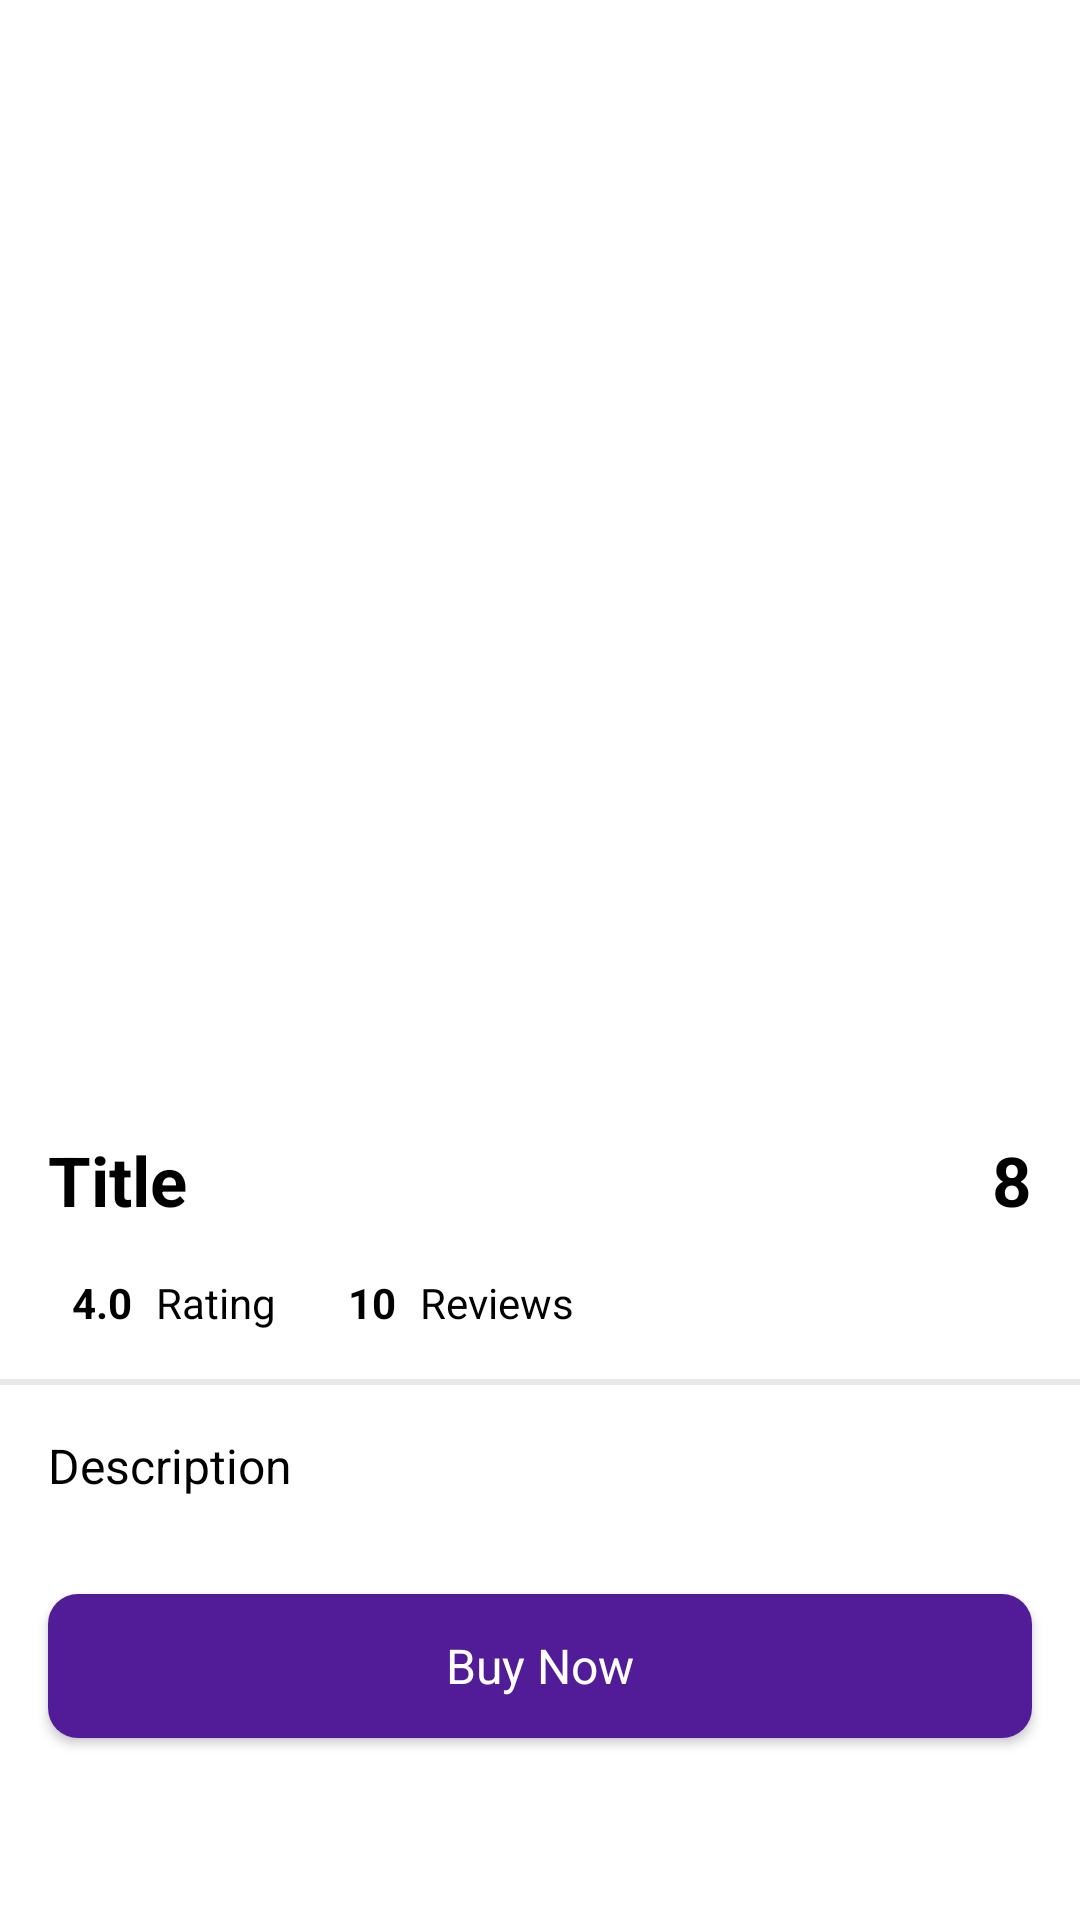

This screen was rendered from an Android layout file. Write that file and the resources it references.
<!-- AndroidManifest.xml: application theme Theme.EcommereceApp -->
<!-- res/layout/activity_detail.xml -->
<?xml version="1.0" encoding="utf-8"?>
<androidx.constraintlayout.widget.ConstraintLayout xmlns:android="http://schemas.android.com/apk/res/android"
    xmlns:app="http://schemas.android.com/apk/res-auto"
    xmlns:tools="http://schemas.android.com/tools"
    android:id="@+id/main"
    android:layout_width="match_parent"
    android:layout_height="match_parent"
    tools:context=".Activity.DetailActivity">

    <ScrollView
        android:layout_width="match_parent"
        android:layout_height="match_parent"
        app:layout_constraintBottom_toBottomOf="parent"
        app:layout_constraintEnd_toEndOf="parent"
        app:layout_constraintStart_toStartOf="parent"
        app:layout_constraintTop_toTopOf="parent">

        <LinearLayout
            android:layout_width="match_parent"
            android:layout_height="wrap_content"
            android:orientation="vertical">

            <androidx.constraintlayout.widget.ConstraintLayout
                android:layout_width="match_parent"
                android:layout_height="match_parent"
                >

                <ImageView
                    android:id="@+id/backBtn"
                    android:layout_width="wrap_content"
                    android:layout_height="wrap_content"
                    android:layout_marginStart="16dp"
                    android:layout_marginTop="40dp"
                    android:contentDescription="@string/todo"
                    android:padding="8dp"
                    android:visibility="visible"
                    app:layout_constraintStart_toStartOf="parent"
                    app:layout_constraintTop_toTopOf="parent"
                    tools:srcCompat="@drawable/arrow" />

                <ImageView
                    android:id="@+id/imageView5"
                    android:layout_width="wrap_content"
                    android:layout_height="wrap_content"
                    android:layout_marginEnd="16dp"
                    app:layout_constraintBottom_toBottomOf="@+id/backBtn"
                    app:layout_constraintEnd_toEndOf="parent"
                    app:layout_constraintTop_toTopOf="@+id/backBtn"
                    tools:srcCompat="@drawable/bookmark" />

                <ImageView
                    android:id="@+id/imageView8"
                    android:layout_width="wrap_content"
                    android:layout_height="wrap_content"
                    app:layout_constraintBottom_toBottomOf="@+id/imageView5"
                    app:layout_constraintEnd_toStartOf="@+id/imageView5"
                    app:layout_constraintTop_toTopOf="@id/imageView5"
                    tools:srcCompat="@drawable/share" />

                <View
                    android:id="@+id/view2"
                    android:layout_width="0dp"
                    android:layout_height="290dp"
                    android:layout_marginStart="16dp"
                    android:layout_marginTop="8dp"
                    android:layout_marginEnd="16dp"
                    android:layout_marginBottom="8dp"
                    android:background="@drawable/grey_background"
                    app:layout_constraintBottom_toBottomOf="parent"
                    app:layout_constraintEnd_toEndOf="parent"
                    app:layout_constraintStart_toStartOf="parent"
                    app:layout_constraintTop_toBottomOf="@+id/backBtn" />

                <ImageView
                    android:id="@+id/itemPic"
                    android:layout_width="0dp"
                    android:layout_height="0dp"
                    android:layout_marginTop="16dp"
                    android:layout_marginBottom="16dp"
                    app:layout_constraintBottom_toBottomOf="parent"
                    app:layout_constraintEnd_toEndOf="@+id/view2"
                    app:layout_constraintStart_toStartOf="@+id/view2"
                    app:layout_constraintTop_toTopOf="@+id/view2"
                     />

            </androidx.constraintlayout.widget.ConstraintLayout>

            <LinearLayout
                android:layout_width="match_parent"
                android:layout_height="match_parent"
                android:layout_marginTop="16dp"
                android:orientation="horizontal">

                <TextView
                    android:id="@+id/titleTxt"
                    android:layout_width="wrap_content"
                    android:layout_height="wrap_content"
                    android:layout_marginStart="16dp"
                    android:layout_weight="1"
                    android:singleLine="true"
                    android:text="Title"
                    android:textColor="@color/black"
                    android:textSize="23sp"
                    android:textStyle="bold" />

                <TextView
                    android:id="@+id/priceTxt"
                    android:layout_width="wrap_content"
                    android:layout_height="wrap_content"
                    android:layout_marginEnd="16dp"
                    android:text="8"
                    android:textColor="@color/black"
                    android:textSize="23sp"
                    android:textStyle="bold" />
            </LinearLayout>

            <LinearLayout
                android:layout_width="match_parent"
                android:layout_height="match_parent"
                android:layout_marginStart="16dp"
                android:layout_marginTop="16dp"
                android:orientation="horizontal">

                <ImageView
                    android:id="@+id/imageView10"
                    android:layout_width="wrap_content"
                    android:layout_height="wrap_content"
                    android:contentDescription="TODO"
                    tools:srcCompat="@drawable/star" />

                <TextView
                    android:id="@+id/ratingTxt"
                    android:layout_width="wrap_content"
                    android:layout_height="wrap_content"
                    android:layout_marginStart="8dp"
                    android:text="4.0"
                    android:textColor="@color/black"
                    android:textStyle="bold" />

                <TextView
                    android:id="@+id/textView12"
                    android:layout_width="wrap_content"
                    android:layout_height="wrap_content"
                    android:layout_marginStart="8dp"
                    android:text="@string/rating"
                    android:textColor="@color/black" />

                <ImageView
                    android:id="@+id/imageView11"
                    android:layout_width="wrap_content"
                    android:layout_height="wrap_content"
                    android:layout_marginStart="16dp"
                    tools:srcCompat="@drawable/review" />

                <TextView
                    android:id="@+id/reviewTxt"
                    android:layout_width="wrap_content"
                    android:layout_height="wrap_content"
                    android:layout_marginStart="8dp"
                    android:text="10"
                    android:textColor="@color/black"
                    android:textStyle="bold" />

                <TextView
                    android:id="@+id/textView13"
                    android:layout_width="wrap_content"
                    android:layout_height="wrap_content"
                    android:layout_marginStart="8dp"
                    android:text="Reviews"
                    android:textColor="@color/black" />
            </LinearLayout>

            <View
                android:id="@+id/view3"
                android:layout_width="match_parent"
                android:layout_height="2dp"
                android:layout_marginTop="16dp"
                android:layout_marginBottom="16dp"
                android:background="@color/grey" />

            <TextView
                android:id="@+id/descriptionTxt"
                android:layout_width="match_parent"
                android:layout_height="wrap_content"
                android:layout_marginStart="16dp"
                android:layout_marginEnd="16dp"
                android:text="Description"
                android:textColor="@color/black"
                android:textSize="16sp" />

            <androidx.appcompat.widget.AppCompatButton
                android:id="@+id/addToCardBtn"
                style="@android:style/Widget.Button"
                android:layout_width="match_parent"
                android:layout_height="wrap_content"
                android:layout_marginStart="16dp"
                android:layout_marginEnd="16dp"
                android:layout_marginTop="32dp"
                android:layout_marginBottom="32dp"
                android:background="@drawable/btn_background"
                android:text="Buy Now"
                android:textColor="@color/white"
                android:textSize="16dp" />
        </LinearLayout>
    </ScrollView>
</androidx.constraintlayout.widget.ConstraintLayout>
<!-- resources referenced by this layout -->
<resources>
  <color name="black">#FF000000</color>
  <color name="grey">#E9E9E9</color>
  <color name="white">#FFFFFFFF</color>
  <!-- drawable btn_background (drawable) -->
  <?xml version="1.0" encoding="utf-8"?>
  <selector xmlns:android="http://schemas.android.com/apk/res/android">
  <item>
      <shape android:shape="rectangle">
          <corners android:radius="10dp"/>
          <solid android:color="@color/purpule_dark"/>
      </shape>
  </item>
  </selector>
  <string name="rating">Rating</string>
  <string name="todo">TODO</string>
  <style name="Theme.EcommereceApp" parent="Base.Theme.EcommereceApp" />
  <color name="purpule_dark">#521c98</color>
  <style name="Base.Theme.EcommereceApp" parent="Theme.MaterialComponents.DayNight.NoActionBar">
          
          
      </style>
</resources>
